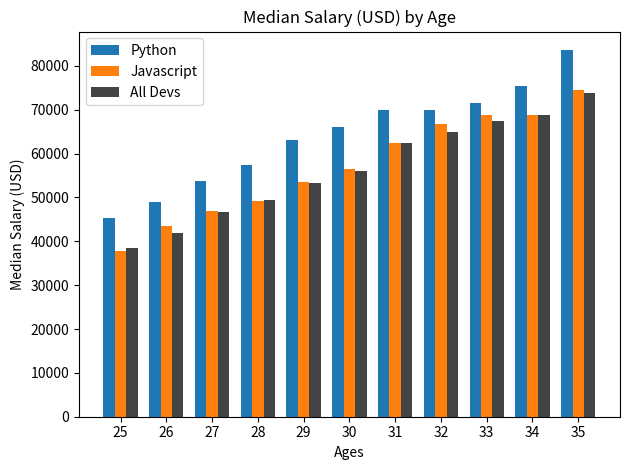

Here is the Python script that generated this plot:
from matplotlib import pyplot as plt
import numpy as np

#plt.style.use('fivethirtyeight')

ages_x = [25, 26, 27, 28, 29, 30, 31, 32, 33, 34, 35]

x_index = np.arange(len(ages_x))
barwidth = 0.25

# python devs #
py_dev_y = [45372, 48876, 53850, 57287, 63016,
            65998, 70003, 70000, 71496, 75370, 83640]

pythonFmt="b"   # blue
plt.bar(x_index - barwidth, py_dev_y, width=barwidth, label="Python")
#plt.plot(ages_x, py_dev_y, color='b', linewidth=3, marker="o", label="Python")


# js devs #
js_dev_y = [37810, 43515, 46823, 49293, 53437, 
            56373, 62375, 66674, 68745, 68746, 74583]
#plt.plot(ages_x, js_dev_y, color='#adad3b', linewidth=3, marker="o", label="Javascript")
plt.bar(x_index, js_dev_y, width=barwidth, label="Javascript")


# all devs #
dev_y = [38496, 42000, 46752, 49320, 53200, 
         56000, 62316, 64928, 67317, 68748, 73752]

plt.bar(x_index + barwidth, dev_y, color="#444444", width=barwidth, label="All Devs")

plt.title("Median Salary (USD) by Age")

plt.xlabel("Ages")
plt.ylabel("Median Salary (USD)")

# add legend
plt.legend()

plt.xticks(ticks=x_index, labels=ages_x)

#plt.grid(True)
plt.tight_layout()

plt.savefig('plot.png')

plt.show()
